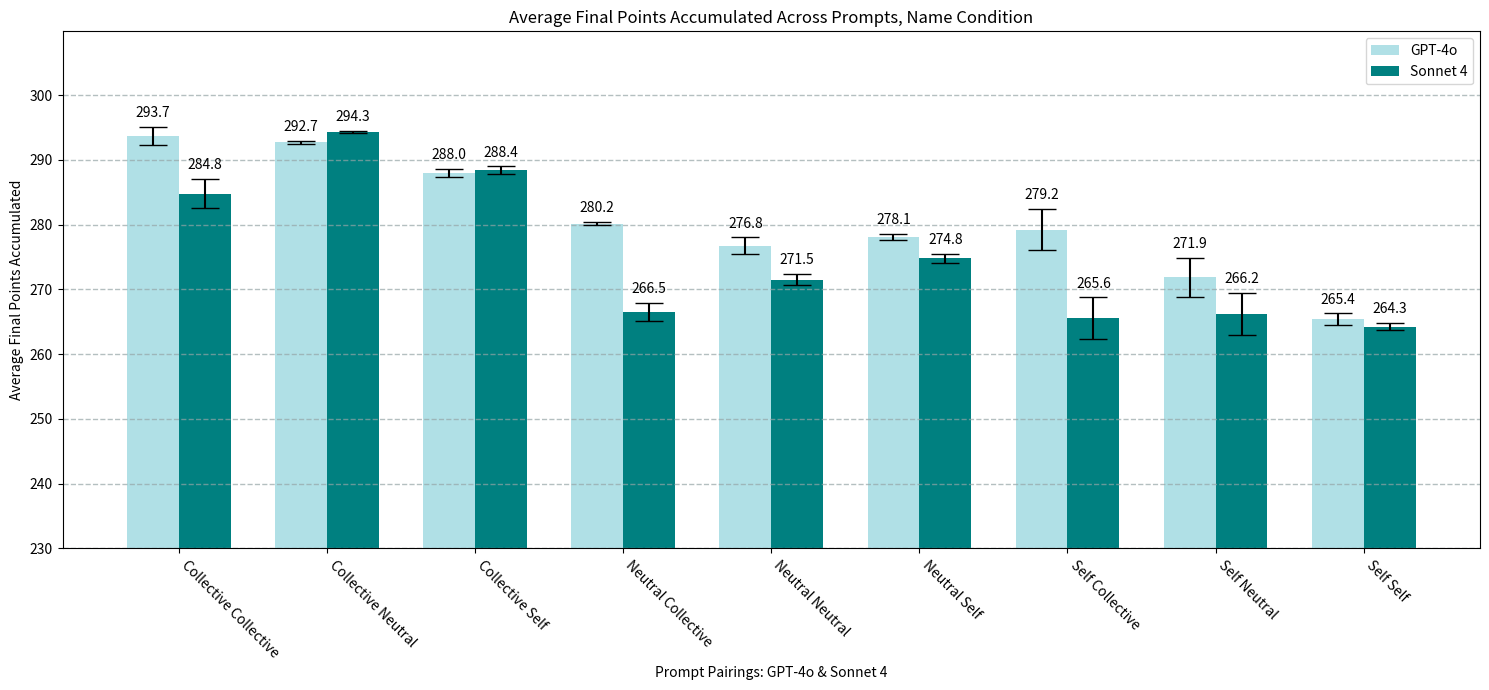

Python code for this plot:
import numpy as np
import matplotlib.pyplot as plt
import matplotlib.ticker as mticker

llama_self_final=[293.728000000000074,
                292.73600000000005,
                287.976,
                280.16,
                276.768,
                278.136,
                279.24800000000005,
                271.856,
                265.38400000000007]

qwen_self_final=[284.80800000000005,
                294.29600000000005,
                288.376,
                266.48,
                271.528,
                274.81600000000003,
                265.56800000000004,
                266.216,
                264.26400000000007]


llama_SE_final=[1.3905811179429604,
              0.22958204670338125,
              0.5721092895224712,
              0.24347246994764418,
              1.2531850363463422,
              0.4683954508165934,
              3.2348037342709413,
              3.0628742850763735,
              0.8954760511828974]

qwen_SE_final=[2.2597041832147617,
              0.1972479207576071,
              0.6200427808832406,
              1.3919750851086707,
              0.9225911012634574,
              0.7266920926142679,
              3.1815639241839726,
              3.2484125125680587,
              0.5131887273626083]

width=0.35
labels = ['Collective Collective', 
          'Collective Neutral', 
          'Collective Self', 
          'Neutral Collective', 
          'Neutral Neutral', 
          'Neutral Self', 
          'Self Collective', 
          'Self Neutral', 
          'Self Self']

x = np.arange(9)
plt.figure(figsize=(15, 7))
plt.title("Average Final Points Accumulated Across Prompts, Name Condition")
gpt_bars=plt.bar(np.arange(len(llama_self_final)), llama_self_final, width=width, yerr=llama_SE_final, capsize=10, color='powderblue', label='GPT-4o')
claude_bars=plt.bar(np.arange(len(qwen_self_final)) + width, qwen_self_final, width=width, yerr=qwen_SE_final, capsize=10, color='teal', label='Sonnet 4')
plt.bar_label(gpt_bars, fmt='%.1f', padding=5)
plt.bar_label(claude_bars, fmt='%.1f', padding=5)
plt.xticks(x+width/2, labels, rotation=-45, ha='left')
plt.ylabel("Average Final Points Accumulated")
plt.xlabel("Prompt Pairings: GPT-4o & Sonnet 4")
plt.ylim(bottom=230)
plt.grid(color='#95a5a6', linestyle='--', linewidth=1, axis='y', alpha=0.7)
plt.legend()
ax = plt.gca()
y_major_step=10
ax.yaxis.set_minor_locator(mticker.MultipleLocator(y_major_step))
plt.tight_layout()
plt.show()
